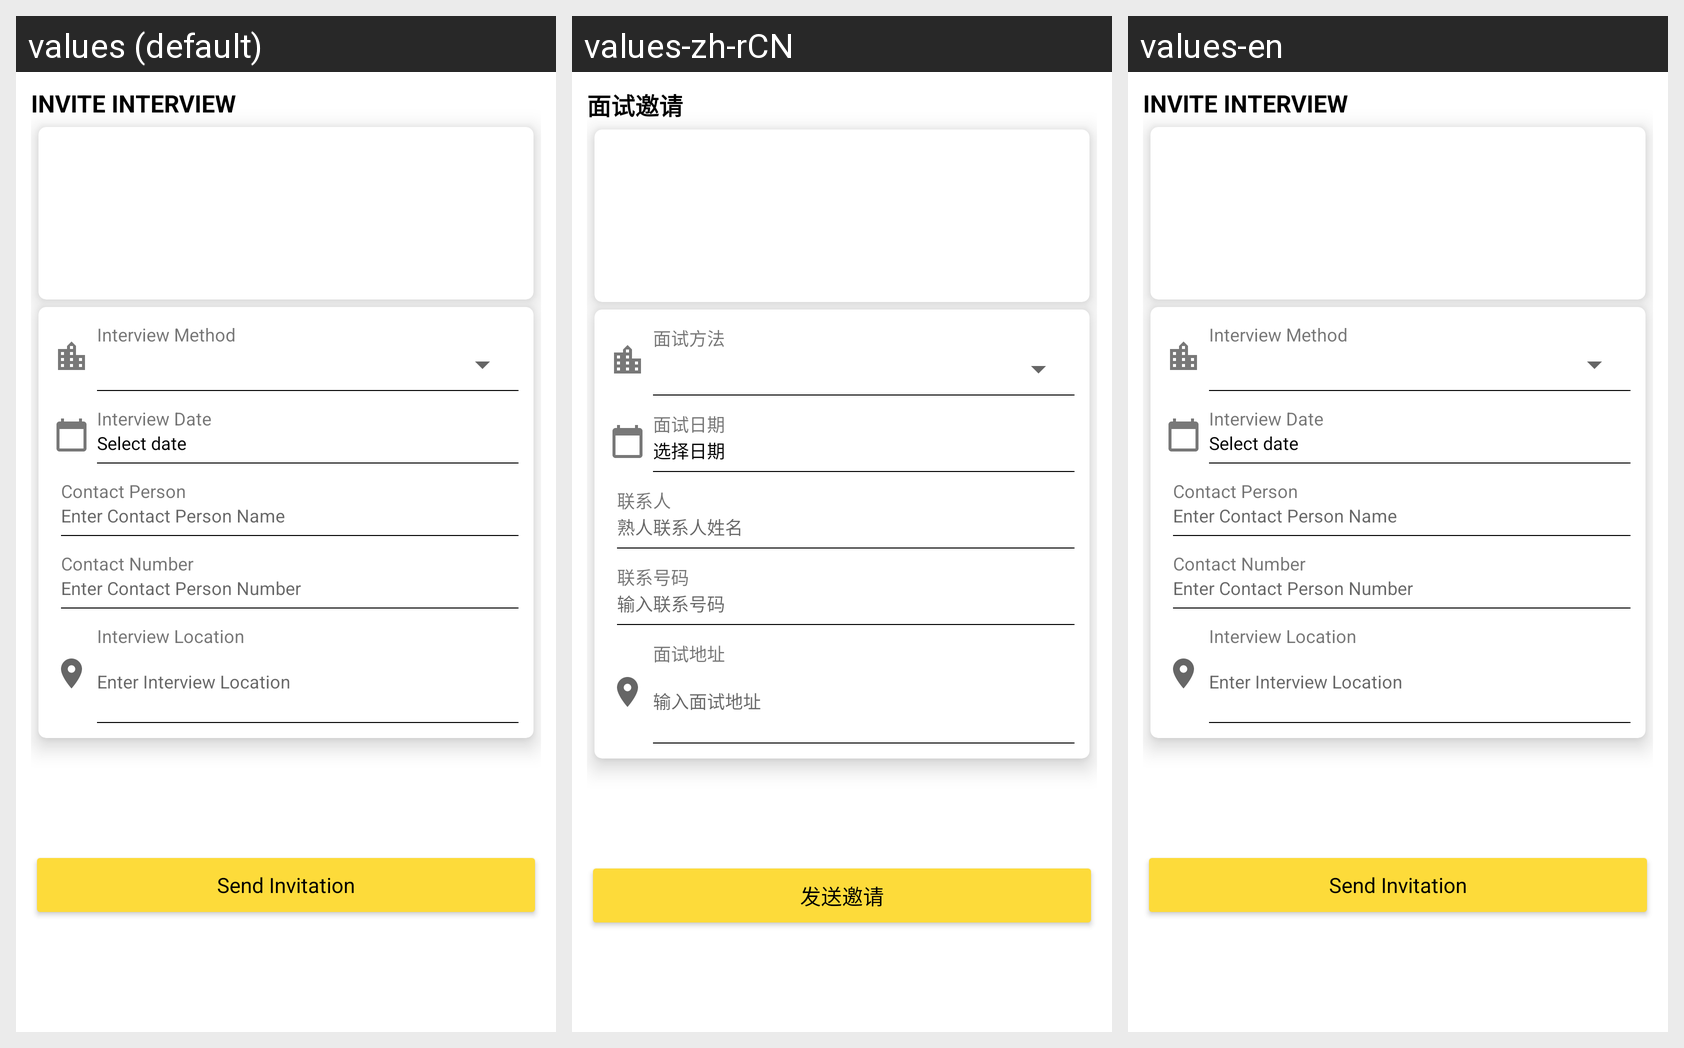

For this localized Android screen grid, give each drawn string resource with its value in every locale shown.
Android screen res/layout/popup_invite_interview.xml rendered under 3 locales, left to right: values (default), values-zh-rCN, values-en. Device: Nexus 5 (rendered at 1080×1920; each locale shown at half size, 540×960, under a caption strip naming it); theme Theme.HainaECommerce.Light.
Strings drawn on this screen, with the default value and each locale's value (text and hints the layout hard-codes, and strings that could not be matched under every locale, appear in the picture but are not listed):

invite_interview
  values: Invite Interview
  values-zh-rCN: 面试邀请
  values-en: Invite Interview

interview_method
  values: Interview Method
  values-zh-rCN: 面试方法
  values-en: Interview Method

interview_date
  values: Interview Date
  values-zh-rCN: 面试日期
  values-en: Interview Date

select_date
  values: Select date
  values-zh-rCN: 选择日期
  values-en: Select date

contact_person
  values: Contact Person
  values-zh-rCN: 联系人
  values-en: Contact Person

enter_contact_person_name
  values: Enter Contact Person Name
  values-zh-rCN: 熟人联系人姓名
  values-en: Enter Contact Person Name

contact_number
  values: Contact Number
  values-zh-rCN: 联系号码
  values-en: Contact Number

enter_contact_person_number
  values: Enter Contact Person Number
  values-zh-rCN: 输入联系号码
  values-en: Enter Contact Person Number

interview_location
  values: Interview Location
  values-zh-rCN: 面试地址
  values-en: Interview Location

enter_interview_location
  values: Enter Interview Location
  values-zh-rCN: 输入面试地址
  values-en: Enter Interview Location

send_invitation
  values: Send Invitation
  values-zh-rCN: 发送邀请
  values-en: Send Invitation
